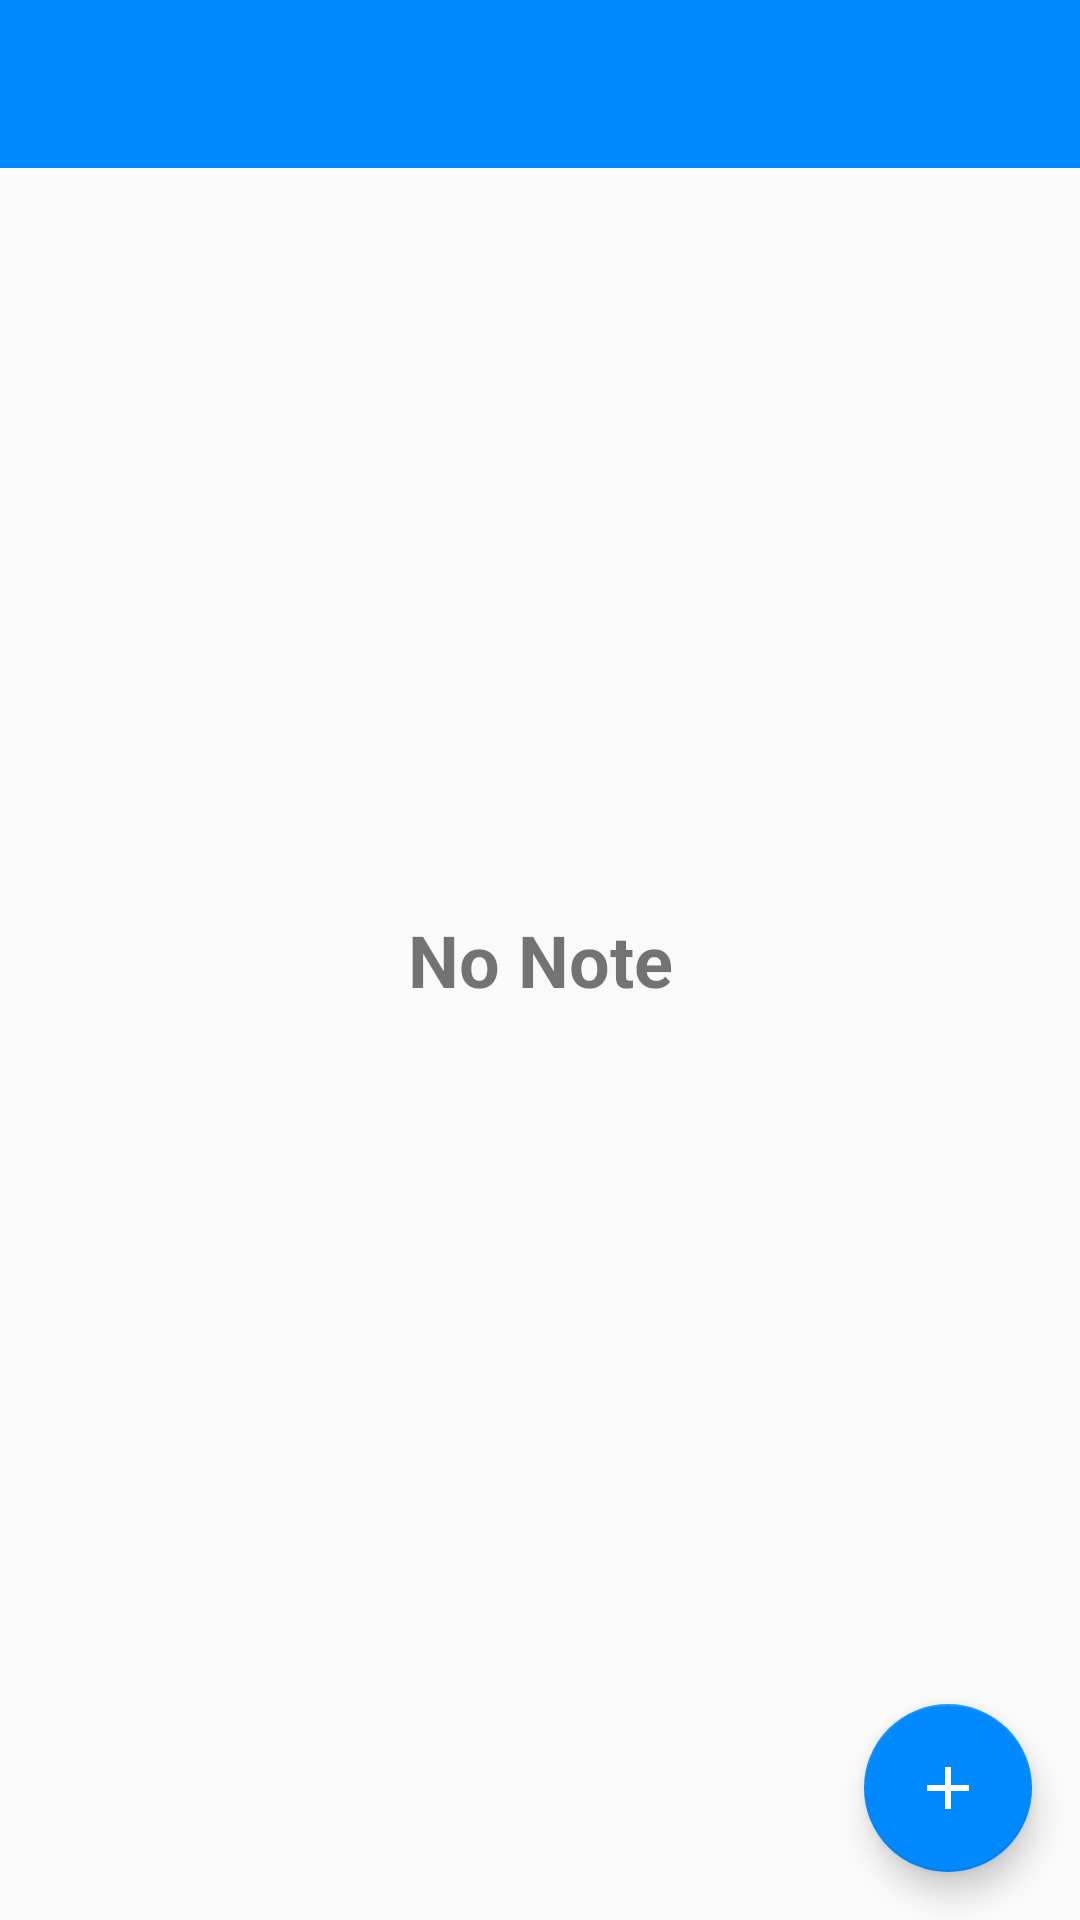

Reconstruct the res/layout file that produces this screen, plus the resources it refers to.
<!-- AndroidManifest.xml: application theme AppTheme -->
<!-- res/layout/activity_main.xml -->
<?xml version="1.0" encoding="utf-8"?>
<android.support.v4.widget.DrawerLayout
    xmlns:android="http://schemas.android.com/apk/res/android"
    xmlns:app="http://schemas.android.com/apk/res-auto"
    xmlns:tools="http://schemas.android.com/tools"
    android:id="@+id/drawerLayout"
    android:layout_width="match_parent"
    android:layout_height="match_parent"
    android:fitsSystemWindows="true"
    tools:context=".MainActivity">

    <RelativeLayout
        android:layout_width="match_parent"
        android:layout_height="wrap_content">

        <include layout="@layout/toolbar"/>

        <TextView
            android:id="@+id/textNoNote"
            android:layout_width="match_parent"
            android:layout_height="match_parent"
            android:gravity="center"
            android:text="No Note"
            android:textAlignment="center"
            android:textSize="24sp"
            android:textStyle="bold" />

        <android.support.v7.widget.RecyclerView
            android:id="@+id/recyclerView"
            android:layout_width="match_parent"
            android:layout_height="wrap_content"
            android:scrollbars="vertical"
            android:layout_marginTop="57dp"
            android:visibility="gone" />

    </RelativeLayout>

    <android.support.design.widget.CoordinatorLayout
        android:layout_width="match_parent"
        android:layout_height="match_parent">

        <android.support.design.widget.FloatingActionButton
            android:id="@+id/fab"
            android:layout_width="wrap_content"
            android:layout_height="wrap_content"
            android:layout_gravity="end|bottom"
            android:layout_margin="16dp"
            android:layout_marginEnd="8dp"
            android:layout_marginRight="8dp"
            android:layout_marginBottom="8dp"
            android:backgroundTint="@color/colorPrimary"
            android:elevation="6dp"
            android:src="@drawable/ic_add"
            app:backgroundTint="@color/colorPrimary"
            app:fabSize="normal" />

    </android.support.design.widget.CoordinatorLayout>

    <android.support.design.widget.NavigationView
        android:layout_width="wrap_content"
        android:layout_height="match_parent"
        android:id="@+id/navView"
        android:layout_gravity="start"
        app:menu="@menu/nav_drawer_menu"
        app:headerLayout="@layout/nav_header"/>

</android.support.v4.widget.DrawerLayout>
<!-- res/layout/toolbar.xml (included above) -->
<?xml version="1.0" encoding="utf-8"?>
<android.support.v7.widget.Toolbar
    xmlns:android="http://schemas.android.com/apk/res/android"
    xmlns:app="http://schemas.android.com/apk/res-auto"
    android:layout_width="match_parent"
    android:layout_height="?attr/actionBarSize"
    android:background="?attr/colorPrimary"
    android:theme="@style/ThemeOverlay.AppCompat.Dark.ActionBar"
    app:popupTheme="@style/ThemeOverlay.AppCompat.Light"
    android:id="@+id/toolbar">

</android.support.v7.widget.Toolbar>
<!-- res/layout/nav_header.xml (included above) -->
<?xml version="1.0" encoding="utf-8"?>
<LinearLayout
    xmlns:android="http://schemas.android.com/apk/res/android"
    android:layout_width="match_parent"
    android:layout_height="170dp"
    android:background="?attr/colorPrimaryDark"
    android:padding="16dp"
    android:theme="@style/ThemeOverlay.AppCompat.Dark"
    android:orientation="vertical">

    <ImageView
        android:layout_width="match_parent"
        android:layout_height="wrap_content"
        android:src="@mipmap/ic_launcher_round"
        android:paddingTop="16dp"/>

    <TextView
        android:layout_width="match_parent"
        android:layout_height="47dp"
        android:gravity="bottom|center"
        android:text="Note Keep"
        android:textColor="#FFF"
        android:textSize="24sp"
        android:textStyle="bold" />

</LinearLayout>
<!-- resources referenced by this layout -->
<resources>
  <color name="colorPrimary">#0089ff</color>
  <!-- drawable ic_add (drawable) -->
  <vector
      android:height="24dp"
      android:tint="#FFFFFF"
      android:viewportHeight="24.0"
      android:viewportWidth="24.0"
      android:width="24dp"
      xmlns:android="http://schemas.android.com/apk/res/android">
  
      <path android:fillColor="#FF000000"
          android:pathData="M19,13h-6v6h-2v-6H5v-2h6V5h2v6h6v2z"/>
  </vector>
  <!-- mipmap ic_launcher_round: png bitmap (mipmap-hdpi, 3475 bytes) -->
  <style name="AppTheme" parent="Theme.AppCompat.Light.NoActionBar">
          
          <item name="colorPrimary">@color/colorPrimary</item>
          <item name="colorPrimaryDark">@color/colorPrimaryDark</item>
          <item name="colorAccent">@color/colorAccent</item>
  
          <item name="actionModeBackground">@color/colorPrimary</item>
          <item name="windowActionModeOverlay">true</item>
      </style>
  <color name="colorPrimaryDark">#0060ff</color>
  <color name="colorAccent">#D81B60</color>
</resources>
